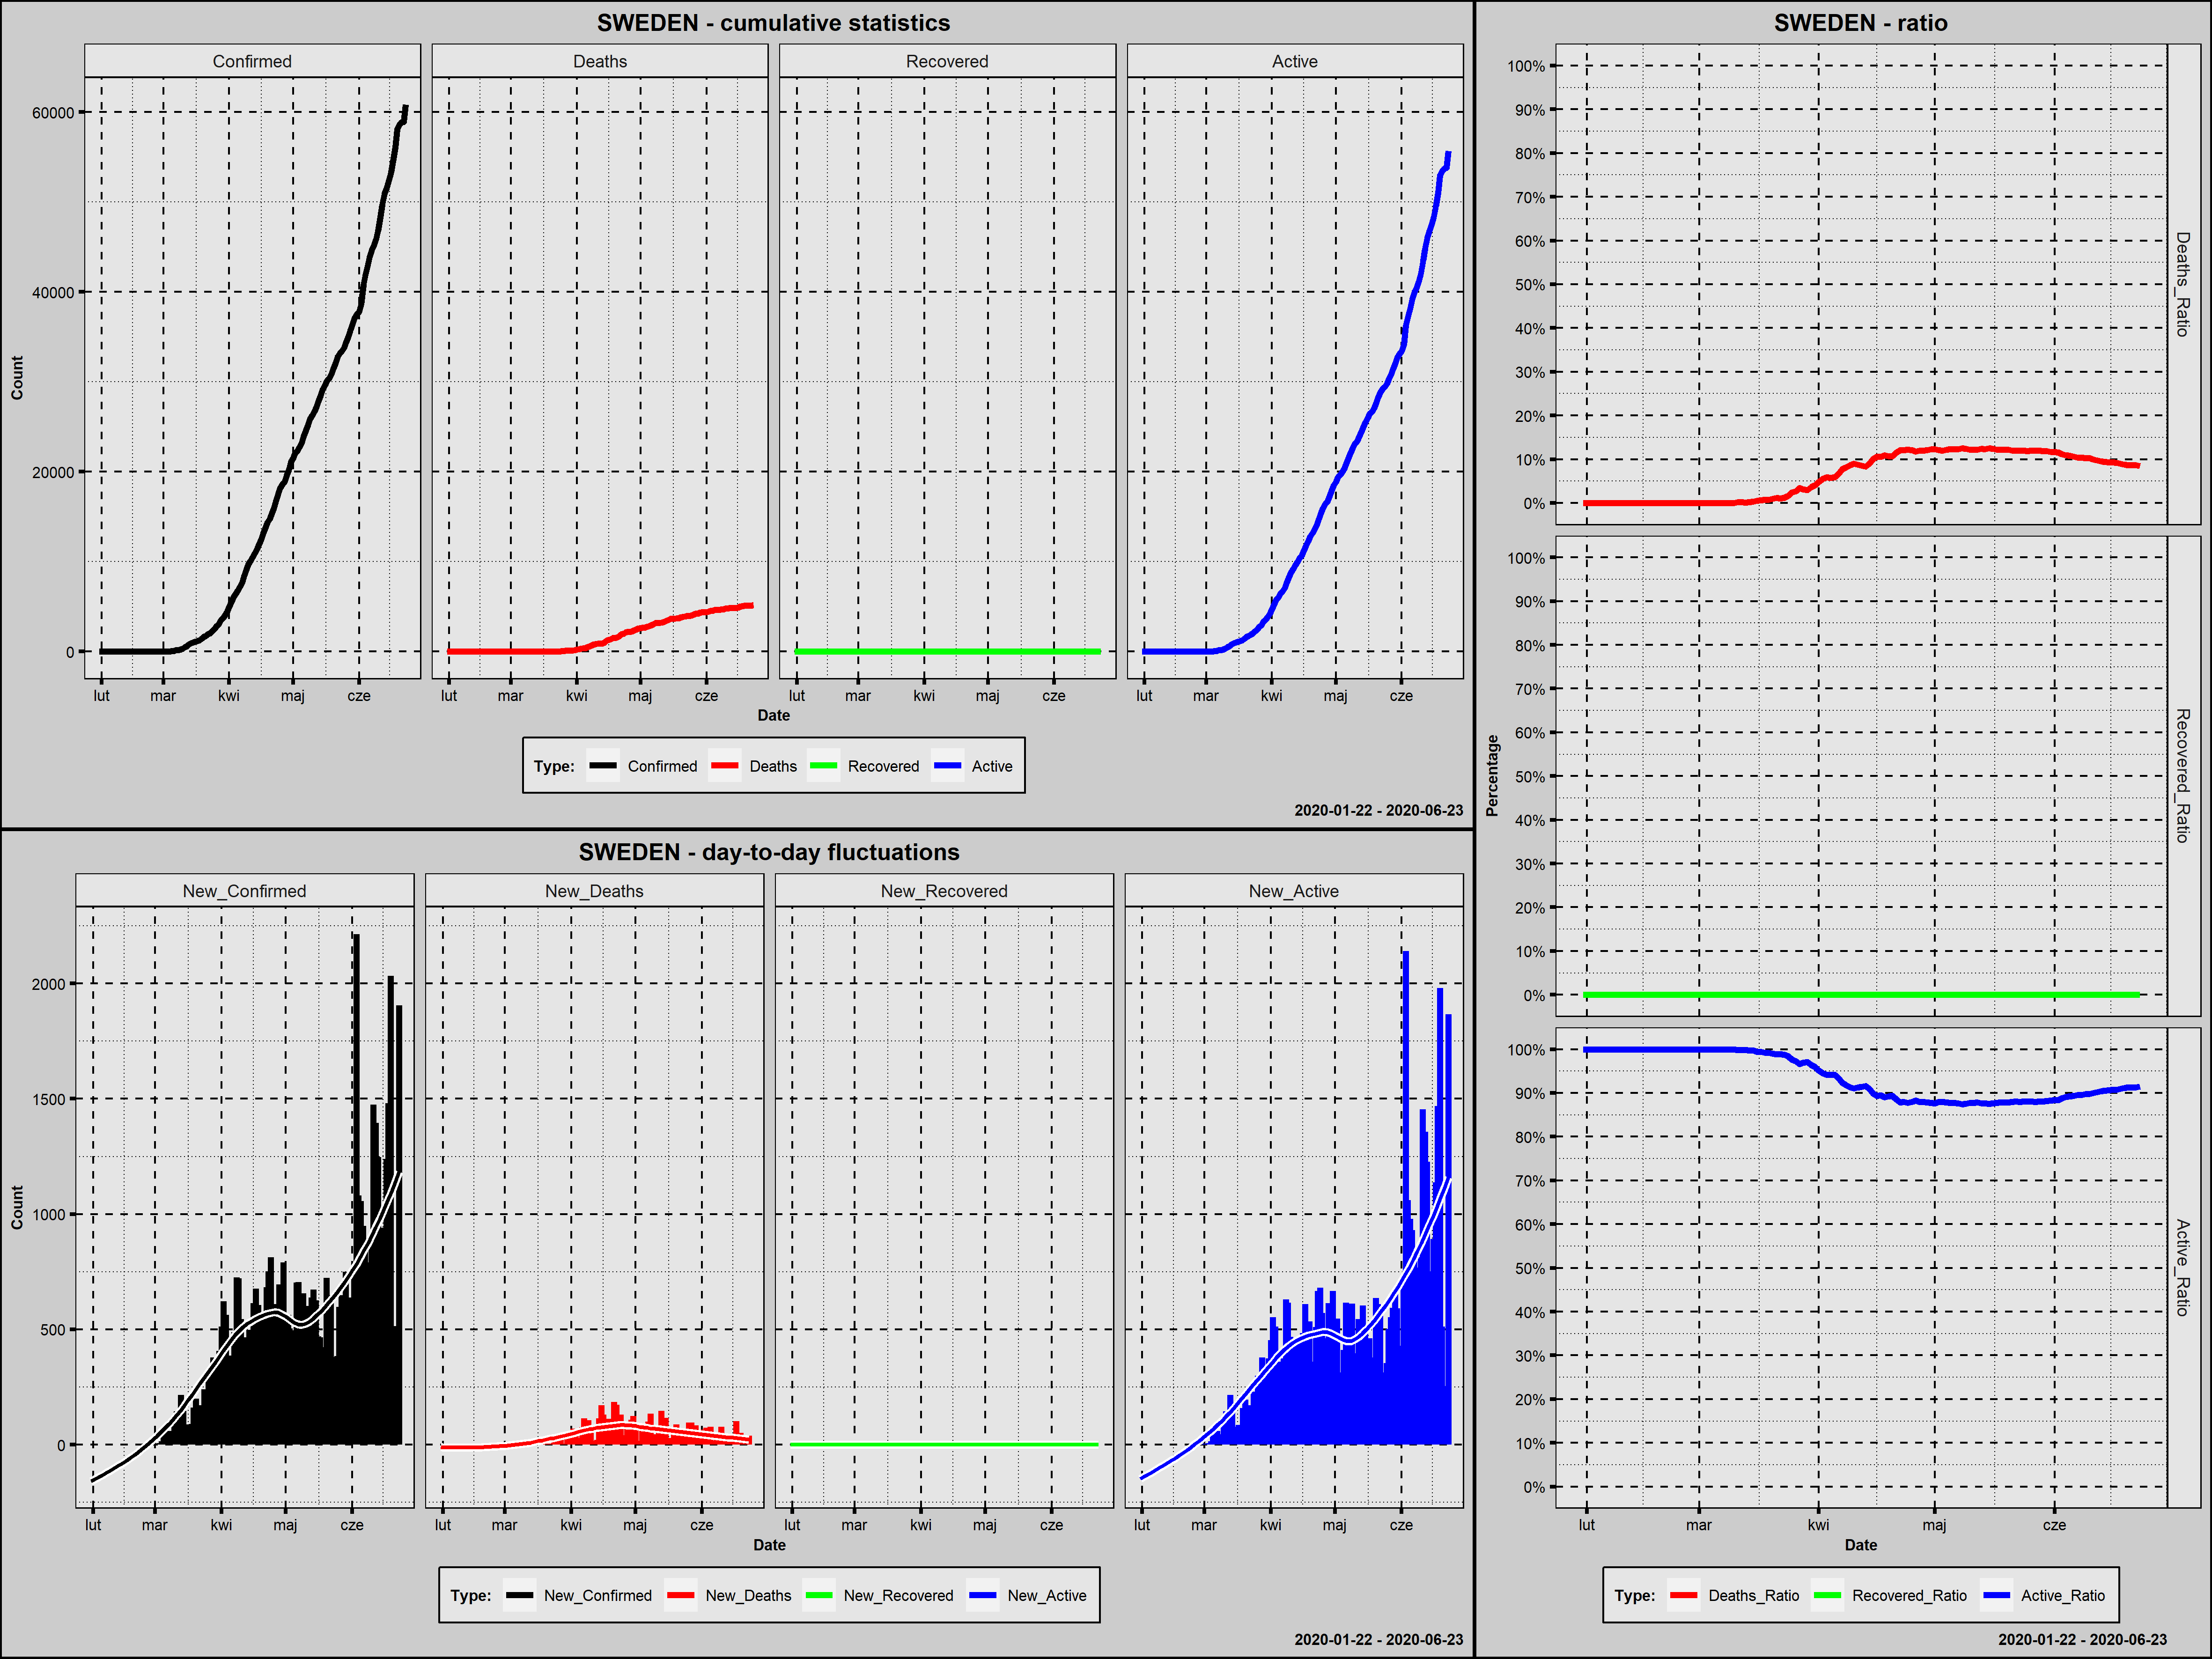

The data file committed next to this chart (first rows):
Country; Date; Confirmed; New_Confirmed; Deaths; New_Deaths; Recovered; New_Recovered; Active; New_Active; Year; Month; Day; Week_Day; Deaths_Ratio; Recovered_Ratio; Active_Ratio; Day_Since_1st_Confirmed; Day_Since_100st_Confirmed
Sweden; 2020-01-31; 1; 1; 0; 0; 0; 0; 1; 1; 2020; styczeń; 31; piątek; 0,0000; 0; 1,0000; 1; 0
Sweden; 2020-02-01; 1; 0; 0; 0; 0; 0; 1; 0; 2020; luty; 1; sobota; 0,0000; 0; 1,0000; 2; 0
Sweden; 2020-02-02; 1; 0; 0; 0; 0; 0; 1; 0; 2020; luty; 2; niedziela; 0,0000; 0; 1,0000; 3; 0
Sweden; 2020-02-03; 1; 0; 0; 0; 0; 0; 1; 0; 2020; luty; 3; poniedziałek; 0,0000; 0; 1,0000; 4; 0
Sweden; 2020-02-04; 1; 0; 0; 0; 0; 0; 1; 0; 2020; luty; 4; wtorek; 0,0000; 0; 1,0000; 5; 0
Sweden; 2020-02-05; 1; 0; 0; 0; 0; 0; 1; 0; 2020; luty; 5; środa; 0,0000; 0; 1,0000; 6; 0
Sweden; 2020-02-06; 1; 0; 0; 0; 0; 0; 1; 0; 2020; luty; 6; czwartek; 0,0000; 0; 1,0000; 7; 0
Sweden; 2020-02-07; 1; 0; 0; 0; 0; 0; 1; 0; 2020; luty; 7; piątek; 0,0000; 0; 1,0000; 8; 0
Sweden; 2020-02-08; 1; 0; 0; 0; 0; 0; 1; 0; 2020; luty; 8; sobota; 0,0000; 0; 1,0000; 9; 0
Sweden; 2020-02-09; 1; 0; 0; 0; 0; 0; 1; 0; 2020; luty; 9; niedziela; 0,0000; 0; 1,0000; 10; 0
Sweden; 2020-02-10; 1; 0; 0; 0; 0; 0; 1; 0; 2020; luty; 10; poniedziałek; 0,0000; 0; 1,0000; 11; 0
Sweden; 2020-02-11; 1; 0; 0; 0; 0; 0; 1; 0; 2020; luty; 11; wtorek; 0,0000; 0; 1,0000; 12; 0
Sweden; 2020-02-12; 1; 0; 0; 0; 0; 0; 1; 0; 2020; luty; 12; środa; 0,0000; 0; 1,0000; 13; 0
Sweden; 2020-02-13; 1; 0; 0; 0; 0; 0; 1; 0; 2020; luty; 13; czwartek; 0,0000; 0; 1,0000; 14; 0
Sweden; 2020-02-14; 1; 0; 0; 0; 0; 0; 1; 0; 2020; luty; 14; piątek; 0,0000; 0; 1,0000; 15; 0
Sweden; 2020-02-15; 1; 0; 0; 0; 0; 0; 1; 0; 2020; luty; 15; sobota; 0,0000; 0; 1,0000; 16; 0
Sweden; 2020-02-16; 1; 0; 0; 0; 0; 0; 1; 0; 2020; luty; 16; niedziela; 0,0000; 0; 1,0000; 17; 0
Sweden; 2020-02-17; 1; 0; 0; 0; 0; 0; 1; 0; 2020; luty; 17; poniedziałek; 0,0000; 0; 1,0000; 18; 0
Sweden; 2020-02-18; 1; 0; 0; 0; 0; 0; 1; 0; 2020; luty; 18; wtorek; 0,0000; 0; 1,0000; 19; 0
Sweden; 2020-02-19; 1; 0; 0; 0; 0; 0; 1; 0; 2020; luty; 19; środa; 0,0000; 0; 1,0000; 20; 0
Sweden; 2020-02-20; 1; 0; 0; 0; 0; 0; 1; 0; 2020; luty; 20; czwartek; 0,0000; 0; 1,0000; 21; 0
Sweden; 2020-02-21; 1; 0; 0; 0; 0; 0; 1; 0; 2020; luty; 21; piątek; 0,0000; 0; 1,0000; 22; 0
Sweden; 2020-02-22; 1; 0; 0; 0; 0; 0; 1; 0; 2020; luty; 22; sobota; 0,0000; 0; 1,0000; 23; 0
Sweden; 2020-02-23; 1; 0; 0; 0; 0; 0; 1; 0; 2020; luty; 23; niedziela; 0,0000; 0; 1,0000; 24; 0
Sweden; 2020-02-24; 1; 0; 0; 0; 0; 0; 1; 0; 2020; luty; 24; poniedziałek; 0,0000; 0; 1,0000; 25; 0
Sweden; 2020-02-25; 1; 0; 0; 0; 0; 0; 1; 0; 2020; luty; 25; wtorek; 0,0000; 0; 1,0000; 26; 0
Sweden; 2020-02-26; 2; 1; 0; 0; 0; 0; 2; 1; 2020; luty; 26; środa; 0,0000; 0; 1,0000; 27; 0
Sweden; 2020-02-27; 7; 5; 0; 0; 0; 0; 7; 5; 2020; luty; 27; czwartek; 0,0000; 0; 1,0000; 28; 0
Sweden; 2020-02-28; 7; 0; 0; 0; 0; 0; 7; 0; 2020; luty; 28; piątek; 0,0000; 0; 1,0000; 29; 0
Sweden; 2020-02-29; 12; 5; 0; 0; 0; 0; 12; 5; 2020; luty; 29; sobota; 0,0000; 0; 1,0000; 30; 0
Sweden; 2020-03-01; 14; 2; 0; 0; 0; 0; 14; 2; 2020; marzec; 1; niedziela; 0,0000; 0; 1,0000; 31; 0
Sweden; 2020-03-02; 15; 1; 0; 0; 0; 0; 15; 1; 2020; marzec; 2; poniedziałek; 0,0000; 0; 1,0000; 32; 0
Sweden; 2020-03-03; 21; 6; 0; 0; 0; 0; 21; 6; 2020; marzec; 3; wtorek; 0,0000; 0; 1,0000; 33; 0
Sweden; 2020-03-04; 35; 14; 0; 0; 0; 0; 35; 14; 2020; marzec; 4; środa; 0,0000; 0; 1,0000; 34; 0
Sweden; 2020-03-05; 94; 59; 0; 0; 0; 0; 94; 59; 2020; marzec; 5; czwartek; 0,0000; 0; 1,0000; 35; 0
Sweden; 2020-03-06; 101; 7; 0; 0; 0; 0; 101; 7; 2020; marzec; 6; piątek; 0,0000; 0; 1,0000; 36; 1
Sweden; 2020-03-07; 161; 60; 0; 0; 0; 0; 161; 60; 2020; marzec; 7; sobota; 0,0000; 0; 1,0000; 37; 2
Sweden; 2020-03-08; 203; 42; 0; 0; 0; 0; 203; 42; 2020; marzec; 8; niedziela; 0,0000; 0; 1,0000; 38; 3
Sweden; 2020-03-09; 248; 45; 0; 0; 0; 0; 248; 45; 2020; marzec; 9; poniedziałek; 0,0000; 0; 1,0000; 39; 4
Sweden; 2020-03-10; 355; 107; 0; 0; 0; 0; 355; 107; 2020; marzec; 10; wtorek; 0,0000; 0; 1,0000; 40; 5
Sweden; 2020-03-11; 500; 145; 1; 1; 0; 0; 499; 144; 2020; marzec; 11; środa; 0,0020; 0; 0,9980; 41; 6
Sweden; 2020-03-12; 599; 99; 1; 0; 0; 0; 598; 99; 2020; marzec; 12; czwartek; 0,0017; 0; 0,9983; 42; 7
Sweden; 2020-03-13; 814; 215; 1; 0; 0; 0; 813; 215; 2020; marzec; 13; piątek; 0,0012; 0; 0,9988; 43; 8
Sweden; 2020-03-14; 961; 147; 2; 1; 0; 0; 959; 146; 2020; marzec; 14; sobota; 0,0021; 0; 0,9979; 44; 9
Sweden; 2020-03-15; 1022; 61; 3; 1; 0; 0; 1019; 60; 2020; marzec; 15; niedziela; 0,0029; 0; 0,9971; 45; 10
Sweden; 2020-03-16; 1103; 81; 6; 3; 0; 0; 1097; 78; 2020; marzec; 16; poniedziałek; 0,0054; 0; 0,9946; 46; 11
Sweden; 2020-03-17; 1190; 87; 7; 1; 0; 0; 1183; 86; 2020; marzec; 17; wtorek; 0,0059; 0; 0,9941; 47; 12
Sweden; 2020-03-18; 1279; 89; 10; 3; 0; 0; 1269; 86; 2020; marzec; 18; środa; 0,0078; 0; 0,9922; 48; 13
Sweden; 2020-03-19; 1439; 160; 11; 1; 0; 0; 1428; 159; 2020; marzec; 19; czwartek; 0,0076; 0; 0,9924; 49; 14
Sweden; 2020-03-20; 1639; 200; 16; 5; 0; 0; 1623; 195; 2020; marzec; 20; piątek; 0,0098; 0; 0,9902; 50; 15
Sweden; 2020-03-21; 1763; 124; 20; 4; 0; 0; 1743; 120; 2020; marzec; 21; sobota; 0,0113; 0; 0,9887; 51; 16
Sweden; 2020-03-22; 1934; 171; 21; 1; 0; 0; 1913; 170; 2020; marzec; 22; niedziela; 0,0109; 0; 0,9891; 52; 17
Sweden; 2020-03-23; 2046; 112; 25; 4; 0; 0; 2021; 108; 2020; marzec; 23; poniedziałek; 0,0122; 0; 0,9878; 53; 18
Sweden; 2020-03-24; 2286; 240; 36; 11; 0; 0; 2250; 229; 2020; marzec; 24; wtorek; 0,0157; 0; 0,9843; 54; 19
Sweden; 2020-03-25; 2526; 240; 62; 26; 0; 0; 2464; 214; 2020; marzec; 25; środa; 0,0245; 0; 0,9755; 55; 20
Sweden; 2020-03-26; 2840; 314; 77; 15; 0; 0; 2763; 299; 2020; marzec; 26; czwartek; 0,0271; 0; 0,9729; 56; 21
Sweden; 2020-03-27; 3069; 229; 105; 28; 0; 0; 2964; 201; 2020; marzec; 27; piątek; 0,0342; 0; 0,9658; 57; 22
Sweden; 2020-03-28; 3447; 378; 105; 0; 0; 0; 3342; 378; 2020; marzec; 28; sobota; 0,0305; 0; 0,9695; 58; 23
Sweden; 2020-03-29; 3700; 253; 110; 5; 0; 0; 3590; 248; 2020; marzec; 29; niedziela; 0,0297; 0; 0,9703; 59; 24
Sweden; 2020-03-30; 4028; 328; 146; 36; 0; 0; 3882; 292; 2020; marzec; 30; poniedziałek; 0,0362; 0; 0,9638; 60; 25
... 85 more rows
